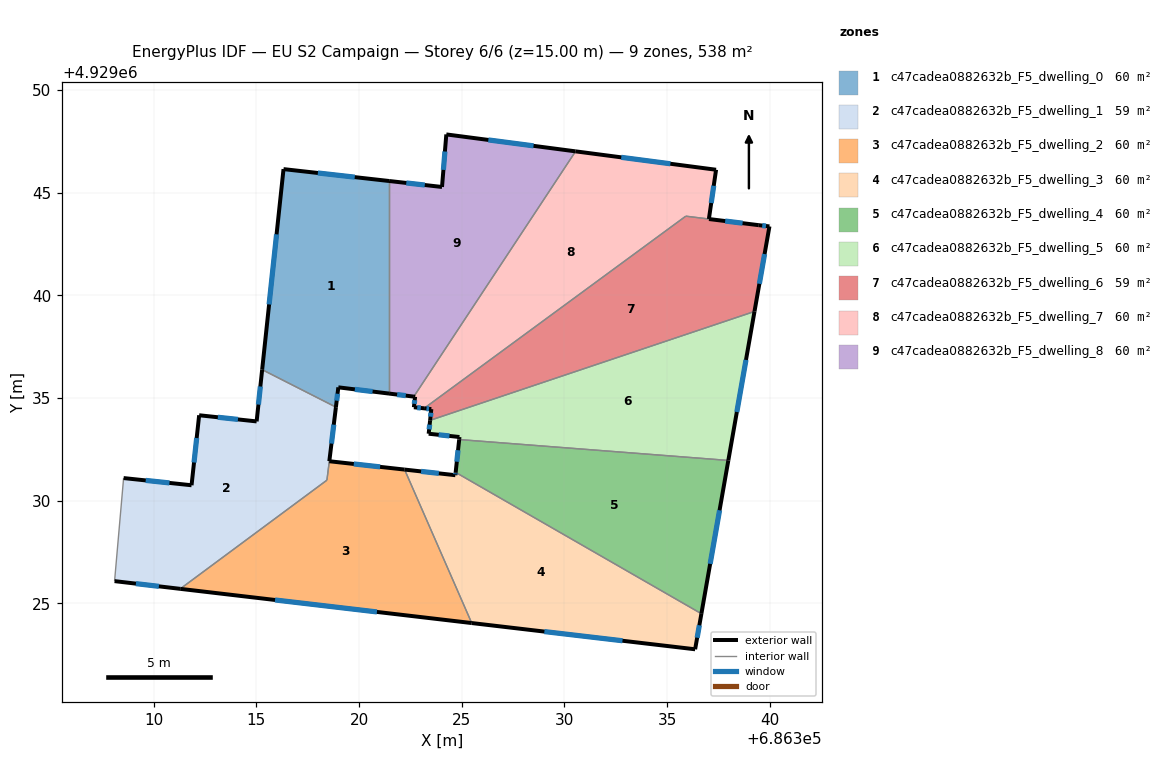
=== STOREY PLAN SPEC (per zone: floor XY polygon, exterior-wall plan segments, windows/doors) ===
zone 1: c47cadea0882632b_F5_dwelling_0  (59.8 m²)
  floor: (686321.46, 4929045.57) (686321.46, 4929035.22) (686318.99, 4929035.52) (686318.87, 4929034.56) (686315.28, 4929036.38) (686316.32, 4929046.15)
  exterior wall: (686318.99, 4929035.52) – (686321.46, 4929035.22)  [2.5 m]
    window: (686319.79, 4929035.42) – (686320.66, 4929035.32)  [0.9 m²]
  exterior wall: (686318.87, 4929034.56) – (686318.99, 4929035.52)  [1.0 m]
    window: (686318.91, 4929034.87) – (686318.95, 4929035.21)  [0.4 m²]
  exterior wall: (686316.32, 4929046.15) – (686315.28, 4929036.38)  [9.8 m]
    window: (686315.98, 4929042.98) – (686315.62, 4929039.56)  [3.6 m²]
  exterior wall: (686321.46, 4929045.57) – (686316.32, 4929046.15)  [5.2 m]
    window: (686319.79, 4929045.76) – (686317.99, 4929045.96)  [1.9 m²]
  interior walls: 2
zone 2: c47cadea0882632b_F5_dwelling_1  (59.3 m²)
  floor: (686318.87, 4929034.56) (686318.55, 4929031.93) (686318.43, 4929031.00) (686311.29, 4929025.71) (686308.09, 4929026.08) (686308.53, 4929031.10) (686311.84, 4929030.75) (686312.21, 4929034.16) (686315.01, 4929033.86) (686315.28, 4929036.38)
  exterior wall: (686318.55, 4929031.93) – (686318.87, 4929034.56)  [2.7 m]
    window: (686318.66, 4929032.78) – (686318.77, 4929033.70)  [1.0 m²]
  exterior wall: (686308.09, 4929026.08) – (686311.29, 4929025.71)  [3.2 m]
    window: (686309.13, 4929025.96) – (686310.25, 4929025.83)  [1.2 m²]
  exterior wall: (686311.84, 4929030.75) – (686308.53, 4929031.10)  [3.3 m]
    window: (686310.76, 4929030.87) – (686309.61, 4929030.99)  [1.2 m²]
  exterior wall: (686312.21, 4929034.16) – (686311.84, 4929030.75)  [3.4 m]
    window: (686312.09, 4929033.05) – (686311.96, 4929031.86)  [1.3 m²]
  exterior wall: (686315.01, 4929033.86) – (686312.21, 4929034.16)  [2.8 m]
    window: (686314.10, 4929033.96) – (686313.12, 4929034.06)  [1.0 m²]
  exterior wall: (686315.28, 4929036.38) – (686315.01, 4929033.86)  [2.5 m]
    window: (686315.19, 4929035.56) – (686315.10, 4929034.68)  [0.9 m²]
  interior walls: 4
zone 3: c47cadea0882632b_F5_dwelling_2  (60.2 m²)
  floor: (686322.22, 4929031.52) (686325.49, 4929024.04) (686311.29, 4929025.71) (686318.44, 4929031.00) (686318.55, 4929031.92)
  exterior wall: (686322.22, 4929031.52) – (686318.55, 4929031.92)  [3.7 m]
    window: (686321.02, 4929031.65) – (686319.74, 4929031.79)  [1.4 m²]
  exterior wall: (686311.29, 4929025.71) – (686325.49, 4929024.04)  [14.3 m]
    window: (686315.91, 4929025.16) – (686320.87, 4929024.58)  [5.2 m²]
  interior walls: 3
zone 4: c47cadea0882632b_F5_dwelling_3  (59.8 m²)
  floor: (686336.68, 4929024.50) (686336.37, 4929022.76) (686325.49, 4929024.04) (686322.22, 4929031.52) (686324.69, 4929031.24) (686324.70, 4929031.38)
  exterior wall: (686324.69, 4929031.24) – (686322.22, 4929031.52)  [2.5 m]
    window: (686323.89, 4929031.33) – (686323.02, 4929031.43)  [0.9 m²]
  exterior wall: (686324.70, 4929031.38) – (686324.69, 4929031.24)  [0.1 m]
    window: (686324.70, 4929031.33) – (686324.69, 4929031.29)  [0.1 m²]
  exterior wall: (686336.37, 4929022.76) – (686336.68, 4929024.50)  [1.8 m]
    window: (686336.47, 4929023.33) – (686336.58, 4929023.93)  [0.6 m²]
  exterior wall: (686325.49, 4929024.04) – (686336.37, 4929022.76)  [11.0 m]
    window: (686329.03, 4929023.62) – (686332.83, 4929023.18)  [4.0 m²]
  interior walls: 2
zone 5: c47cadea0882632b_F5_dwelling_4  (59.8 m²)
  floor: (686337.99, 4929031.96) (686336.68, 4929024.50) (686324.70, 4929031.38) (686324.88, 4929032.98)
  exterior wall: (686324.88, 4929032.98) – (686324.70, 4929031.38)  [1.6 m]
    window: (686324.82, 4929032.46) – (686324.76, 4929031.90)  [0.6 m²]
  exterior wall: (686336.68, 4929024.50) – (686337.99, 4929031.96)  [7.6 m]
    window: (686337.10, 4929026.92) – (686337.56, 4929029.53)  [2.8 m²]
  interior walls: 2
zone 6: c47cadea0882632b_F5_dwelling_5  (59.8 m²)
  floor: (686339.26, 4929039.22) (686337.99, 4929031.96) (686324.88, 4929032.98) (686324.89, 4929033.10) (686323.39, 4929033.26) (686323.46, 4929033.92)
  exterior wall: (686324.89, 4929033.10) – (686324.88, 4929032.98)  [0.1 m]
  exterior wall: (686323.39, 4929033.26) – (686324.89, 4929033.10)  [1.5 m]
    window: (686323.88, 4929033.21) – (686324.40, 4929033.15)  [0.6 m²]
  exterior wall: (686323.46, 4929033.92) – (686323.39, 4929033.26)  [0.7 m]
    window: (686323.44, 4929033.70) – (686323.41, 4929033.47)  [0.2 m²]
  exterior wall: (686337.99, 4929031.96) – (686339.26, 4929039.22)  [7.4 m]
    window: (686338.40, 4929034.32) – (686338.85, 4929036.86)  [2.7 m²]
  interior walls: 2
zone 7: c47cadea0882632b_F5_dwelling_6  (59.2 m²)
  floor: (686339.99, 4929043.36) (686339.26, 4929039.22) (686323.46, 4929033.92) (686323.52, 4929034.46) (686323.17, 4929034.50) (686335.92, 4929043.86) (686339.47, 4929043.42)
  exterior wall: (686323.52, 4929034.46) – (686323.46, 4929033.92)  [0.6 m]
    window: (686323.50, 4929034.28) – (686323.48, 4929034.09)  [0.2 m²]
  exterior wall: (686323.17, 4929034.50) – (686323.52, 4929034.46)  [0.4 m]
    window: (686323.28, 4929034.49) – (686323.41, 4929034.47)  [0.1 m²]
  exterior wall: (686339.47, 4929043.42) – (686337.05, 4929043.72)  [2.4 m]
    window: (686338.68, 4929043.52) – (686337.83, 4929043.62)  [0.9 m²]
  exterior wall: (686339.99, 4929043.36) – (686339.47, 4929043.42)  [0.5 m]
    window: (686339.82, 4929043.38) – (686339.64, 4929043.40)  [0.2 m²]
  exterior wall: (686339.26, 4929039.22) – (686339.99, 4929043.36)  [4.2 m]
    window: (686339.50, 4929040.57) – (686339.75, 4929042.01)  [1.5 m²]
  interior walls: 3
zone 8: c47cadea0882632b_F5_dwelling_7  (60.4 m²)
  floor: (686337.39, 4929046.12) (686337.04, 4929043.72) (686335.92, 4929043.86) (686323.17, 4929034.50) (686322.67, 4929034.55) (686322.73, 4929035.06) (686322.67, 4929035.07) (686330.55, 4929047.02)
  exterior wall: (686322.67, 4929034.55) – (686323.17, 4929034.50)  [0.5 m]
    window: (686322.83, 4929034.53) – (686323.01, 4929034.52)  [0.2 m²]
  exterior wall: (686322.73, 4929035.06) – (686322.67, 4929034.55)  [0.5 m]
    window: (686322.71, 4929034.90) – (686322.69, 4929034.72)  [0.2 m²]
  exterior wall: (686322.67, 4929035.07) – (686322.73, 4929035.06)  [0.1 m]
  exterior wall: (686337.39, 4929046.12) – (686330.55, 4929047.02)  [6.9 m]
    window: (686335.16, 4929046.41) – (686332.77, 4929046.73)  [2.5 m²]
  exterior wall: (686337.04, 4929043.72) – (686337.39, 4929046.12)  [2.4 m]
    window: (686337.15, 4929044.50) – (686337.28, 4929045.34)  [0.9 m²]
  interior walls: 3
zone 9: c47cadea0882632b_F5_dwelling_8  (59.8 m²)
  floor: (686330.55, 4929047.02) (686322.67, 4929035.07) (686321.46, 4929035.22) (686321.46, 4929045.57) (686324.04, 4929045.28) (686324.25, 4929047.84)
  exterior wall: (686330.55, 4929047.02) – (686324.25, 4929047.84)  [6.3 m]
    window: (686328.50, 4929047.29) – (686326.30, 4929047.57)  [2.3 m²]
  exterior wall: (686321.46, 4929035.22) – (686322.67, 4929035.07)  [1.2 m]
    window: (686321.85, 4929035.17) – (686322.27, 4929035.12)  [0.4 m²]
  exterior wall: (686324.04, 4929045.28) – (686321.46, 4929045.57)  [2.6 m]
    window: (686323.20, 4929045.38) – (686322.30, 4929045.48)  [1.0 m²]
  exterior wall: (686324.25, 4929047.84) – (686324.04, 4929045.28)  [2.6 m]
    window: (686324.18, 4929047.01) – (686324.11, 4929046.11)  [0.9 m²]
  interior walls: 2

=== DERIVED (storey summary) ===
Building: EU S2 Campaign
Storey: 6 of 6  (floor level z = 15.00 m)
Storey gross floor area: 537.9 m²
Zones on this storey: 9
  - c47cadea0882632b_F5_dwelling_0: floor 59.8 m²; exterior wall 18.5 m (55.4 m²); 4 window(s) 6.8 m²; WWR 12.2%
  - c47cadea0882632b_F5_dwelling_1: floor 59.3 m²; exterior wall 18.0 m (53.9 m²); 6 window(s) 6.6 m²; WWR 12.2%
  - c47cadea0882632b_F5_dwelling_2: floor 60.2 m²; exterior wall 18.0 m (54.0 m²); 2 window(s) 6.6 m²; WWR 12.2%
  - c47cadea0882632b_F5_dwelling_3: floor 59.8 m²; exterior wall 15.3 m (46.0 m²); 4 window(s) 5.6 m²; WWR 12.2%
  - c47cadea0882632b_F5_dwelling_4: floor 59.8 m²; exterior wall 9.2 m (27.6 m²); 2 window(s) 3.4 m²; WWR 12.2%
  - c47cadea0882632b_F5_dwelling_5: floor 59.8 m²; exterior wall 9.7 m (29.0 m²); 3 window(s) 3.5 m²; WWR 12.1%
  - c47cadea0882632b_F5_dwelling_6: floor 59.2 m²; exterior wall 8.1 m (24.2 m²); 5 window(s) 3.0 m²; WWR 12.2%
  - c47cadea0882632b_F5_dwelling_7: floor 60.4 m²; exterior wall 10.4 m (31.2 m²); 4 window(s) 3.8 m²; WWR 12.1%
  - c47cadea0882632b_F5_dwelling_8: floor 59.8 m²; exterior wall 12.7 m (38.2 m²); 4 window(s) 4.7 m²; WWR 12.2%
Zone adjacency (shared interzone walls):
  - c47cadea0882632b_F5_dwelling_0 ↔ c47cadea0882632b_F5_dwelling_1
  - c47cadea0882632b_F5_dwelling_0 ↔ c47cadea0882632b_F5_dwelling_8
  - c47cadea0882632b_F5_dwelling_1 ↔ c47cadea0882632b_F5_dwelling_2
  - c47cadea0882632b_F5_dwelling_2 ↔ c47cadea0882632b_F5_dwelling_3
  - c47cadea0882632b_F5_dwelling_3 ↔ c47cadea0882632b_F5_dwelling_4
  - c47cadea0882632b_F5_dwelling_4 ↔ c47cadea0882632b_F5_dwelling_5
  - c47cadea0882632b_F5_dwelling_5 ↔ c47cadea0882632b_F5_dwelling_6
  - c47cadea0882632b_F5_dwelling_6 ↔ c47cadea0882632b_F5_dwelling_7
  - c47cadea0882632b_F5_dwelling_7 ↔ c47cadea0882632b_F5_dwelling_8